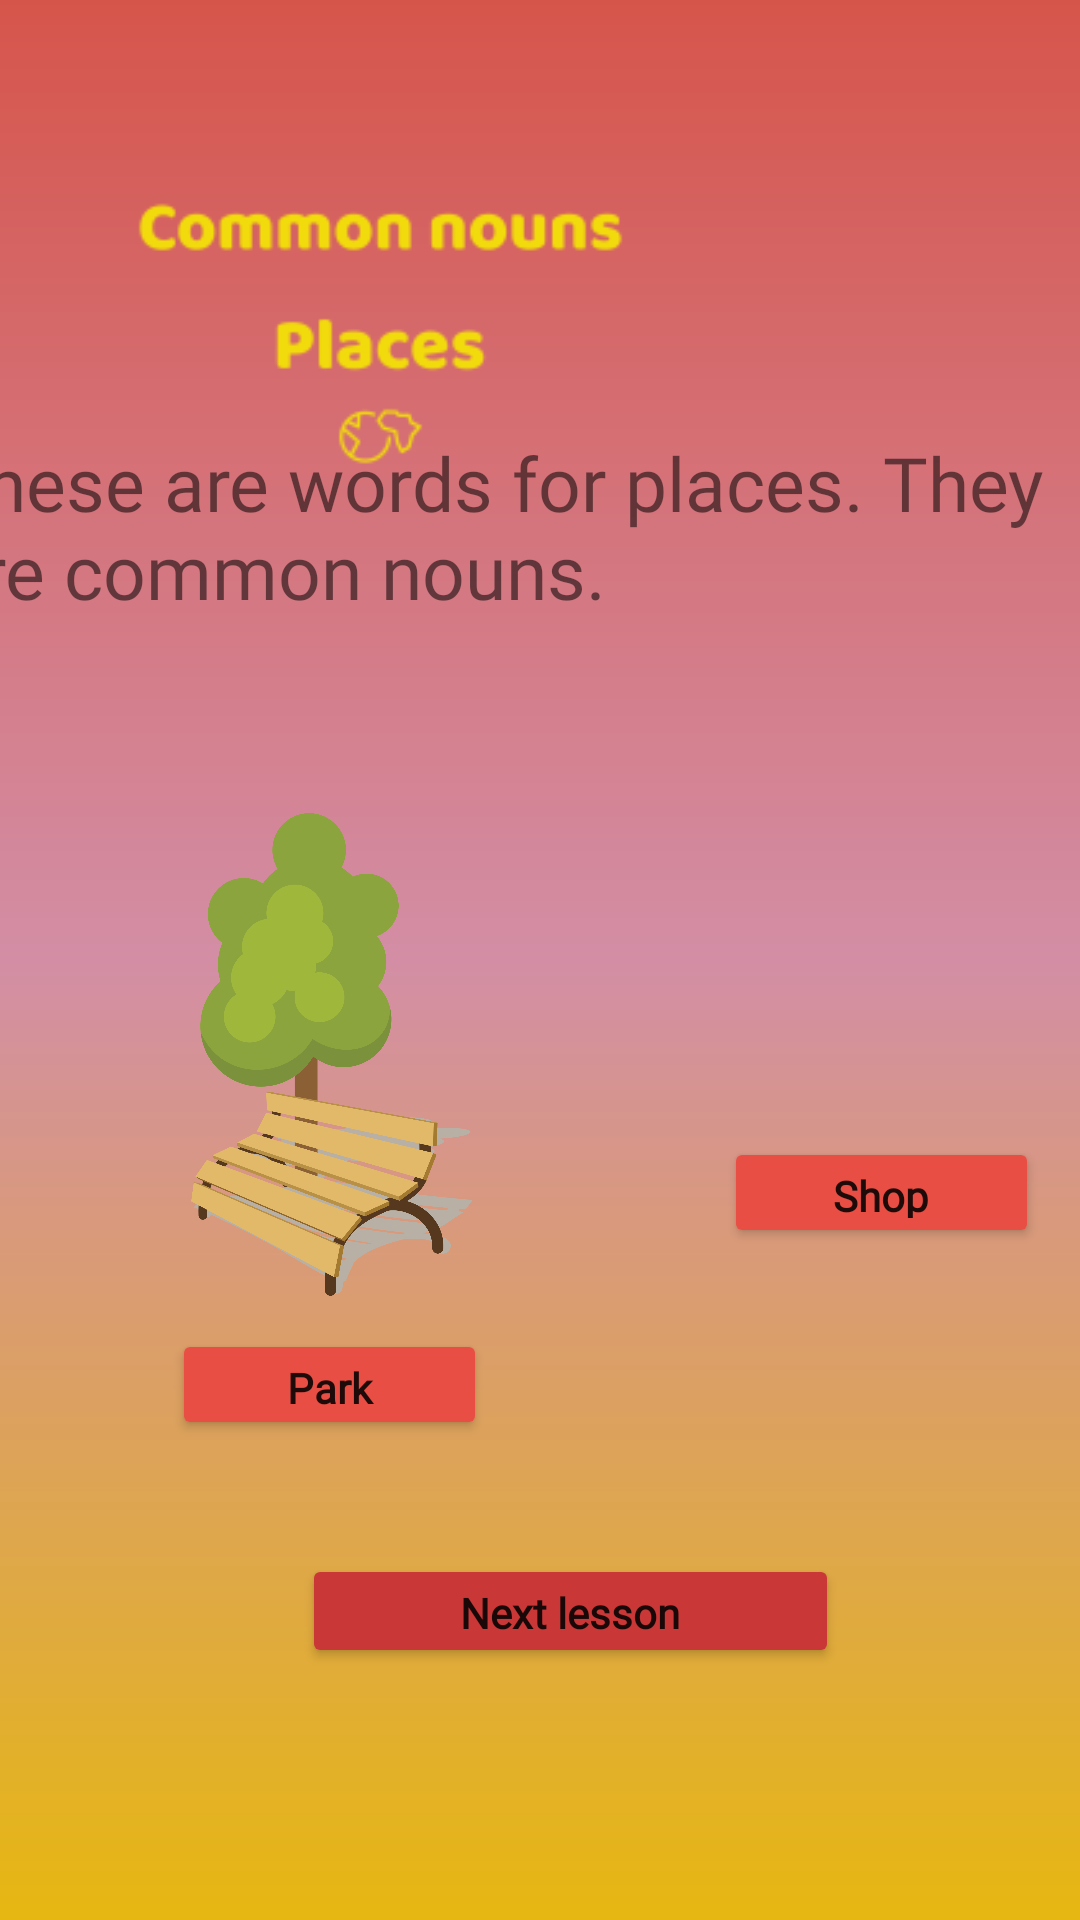

This screen was rendered from an Android layout file. Write that file and the resources it references.
<!-- AndroidManifest.xml: application theme Theme.EnglishApp -->
<!-- res/layout/activity_common_nouns2.xml -->
<?xml version="1.0" encoding="utf-8"?>
<androidx.constraintlayout.widget.ConstraintLayout xmlns:android="http://schemas.android.com/apk/res/android"
    xmlns:app="http://schemas.android.com/apk/res-auto"
    xmlns:tools="http://schemas.android.com/tools"
    android:layout_width="match_parent"
    android:layout_height="match_parent"
    android:background="@drawable/bg12"
    tools:context=".CommonNouns2">

    <Button
        android:id="@+id/button174"
        android:layout_width="179dp"
        android:layout_height="38dp"
        android:layout_marginBottom="84dp"
        android:fontFamily="@font/fredoka_one"
        android:onClick="openCommonNouns3"
        android:text="Next lesson"
        android:textAppearance="@style/TextAppearance.AppCompat.Body1"
        android:textSize="14sp"
        android:textStyle="bold"
        app:backgroundTint="#CA3737"
        app:layout_constraintBottom_toBottomOf="parent"
        app:layout_constraintEnd_toEndOf="parent"
        app:layout_constraintHorizontal_bias="0.556"
        app:layout_constraintStart_toStartOf="parent" />

    <Button
        android:id="@+id/button159"
        android:layout_width="105dp"
        android:layout_height="37dp"
        android:layout_marginBottom="160dp"
        android:fontFamily="@font/fredoka_one"
        android:text="Park"
        android:textAppearance="@style/TextAppearance.AppCompat.Body1"
        android:textSize="14sp"
        android:textStyle="bold"
        app:backgroundTint="#E84E43"
        app:layout_constraintBottom_toBottomOf="parent"
        app:layout_constraintEnd_toEndOf="parent"
        app:layout_constraintHorizontal_bias="0.225"
        app:layout_constraintStart_toStartOf="parent" />

    <Button
        android:id="@+id/button160"
        android:layout_width="105dp"
        android:layout_height="37dp"
        android:layout_marginBottom="224dp"
        android:fontFamily="@font/fredoka_one"
        android:text="Shop"
        android:textAppearance="@style/TextAppearance.AppCompat.Body1"
        android:textSize="14sp"
        android:textStyle="bold"
        app:backgroundTint="#E84E43"
        app:layout_constraintBottom_toBottomOf="parent"
        app:layout_constraintEnd_toEndOf="parent"
        app:layout_constraintHorizontal_bias="0.947"
        app:layout_constraintStart_toStartOf="parent" />

    <TextView
        android:id="@+id/textView20"
        android:layout_width="401dp"
        android:layout_height="68dp"
        android:fontFamily="@font/baloo"
        android:text="These are words for places. They are common nouns."
        android:textSize="25sp"
        app:layout_constraintBottom_toBottomOf="parent"
        app:layout_constraintEnd_toEndOf="parent"
        app:layout_constraintStart_toStartOf="parent"
        app:layout_constraintTop_toTopOf="parent"
        app:layout_constraintVertical_bias="0.252" />

    <ImageView
        android:id="@+id/imageView166"
        android:layout_width="231dp"
        android:layout_height="171dp"
        android:layout_marginBottom="448dp"
        app:layout_constraintBottom_toBottomOf="parent"
        app:layout_constraintEnd_toEndOf="parent"
        app:layout_constraintHorizontal_bias="0.088"
        app:layout_constraintStart_toStartOf="parent"
        app:srcCompat="@drawable/logoplaces" />

    <ImageView
        android:id="@+id/imageView169"
        android:layout_width="168dp"
        android:layout_height="161dp"
        android:layout_marginBottom="208dp"
        app:layout_constraintBottom_toBottomOf="parent"
        app:layout_constraintEnd_toEndOf="parent"
        app:layout_constraintHorizontal_bias="0.139"
        app:layout_constraintStart_toStartOf="parent"
        app:srcCompat="@drawable/park" />

    <ImageView
        android:id="@+id/imageView170"
        android:layout_width="131dp"
        android:layout_height="145dp"
        android:layout_marginBottom="260dp"
        app:layout_constraintBottom_toBottomOf="parent"
        app:layout_constraintEnd_toEndOf="parent"
        app:layout_constraintHorizontal_bias="0.942"
        app:layout_constraintStart_toStartOf="parent"
        app:srcCompat="@drawable/shop" />

</androidx.constraintlayout.widget.ConstraintLayout>
<!-- resources referenced by this layout -->
<resources>
  <!-- drawable bg12 (drawable) -->
  <?xml version="1.0" encoding="utf-8"?>
  <shape xmlns:android="http://schemas.android.com/apk/res/android">
      <gradient
          android:startColor="#D6554B"
          android:centerColor="#D38EA5"
          android:endColor="#E6B711"
          android:angle="270"/>
  
  
  </shape>
  <!-- drawable logoplaces: png bitmap (drawable, 5917 bytes) -->
  <!-- drawable park: png bitmap (drawable, 169547 bytes) -->
  <style name="Theme.EnglishApp" parent="Theme.MaterialComponents.DayNight.DarkActionBar">
          
          <item name="colorPrimary">@color/purple_500</item>
          <item name="colorPrimaryVariant">@color/purple_700</item>
          <item name="colorOnPrimary">@color/white</item>
          
          <item name="colorSecondary">@color/teal_200</item>
          <item name="colorSecondaryVariant">@color/teal_700</item>
          <item name="colorOnSecondary">@color/black</item>
          
          <item name="android:statusBarColor" tools:targetApi="l">?attr/colorPrimaryVariant</item>
          
      </style>
  <color name="purple_500">#FF6200EE</color>
  <color name="purple_700">#FF3700B3</color>
  <color name="white">#FFFFFFFF</color>
  <color name="teal_200">#FF03DAC5</color>
  <color name="teal_700">#FF018786</color>
  <color name="black">#FF000000</color>
</resources>
